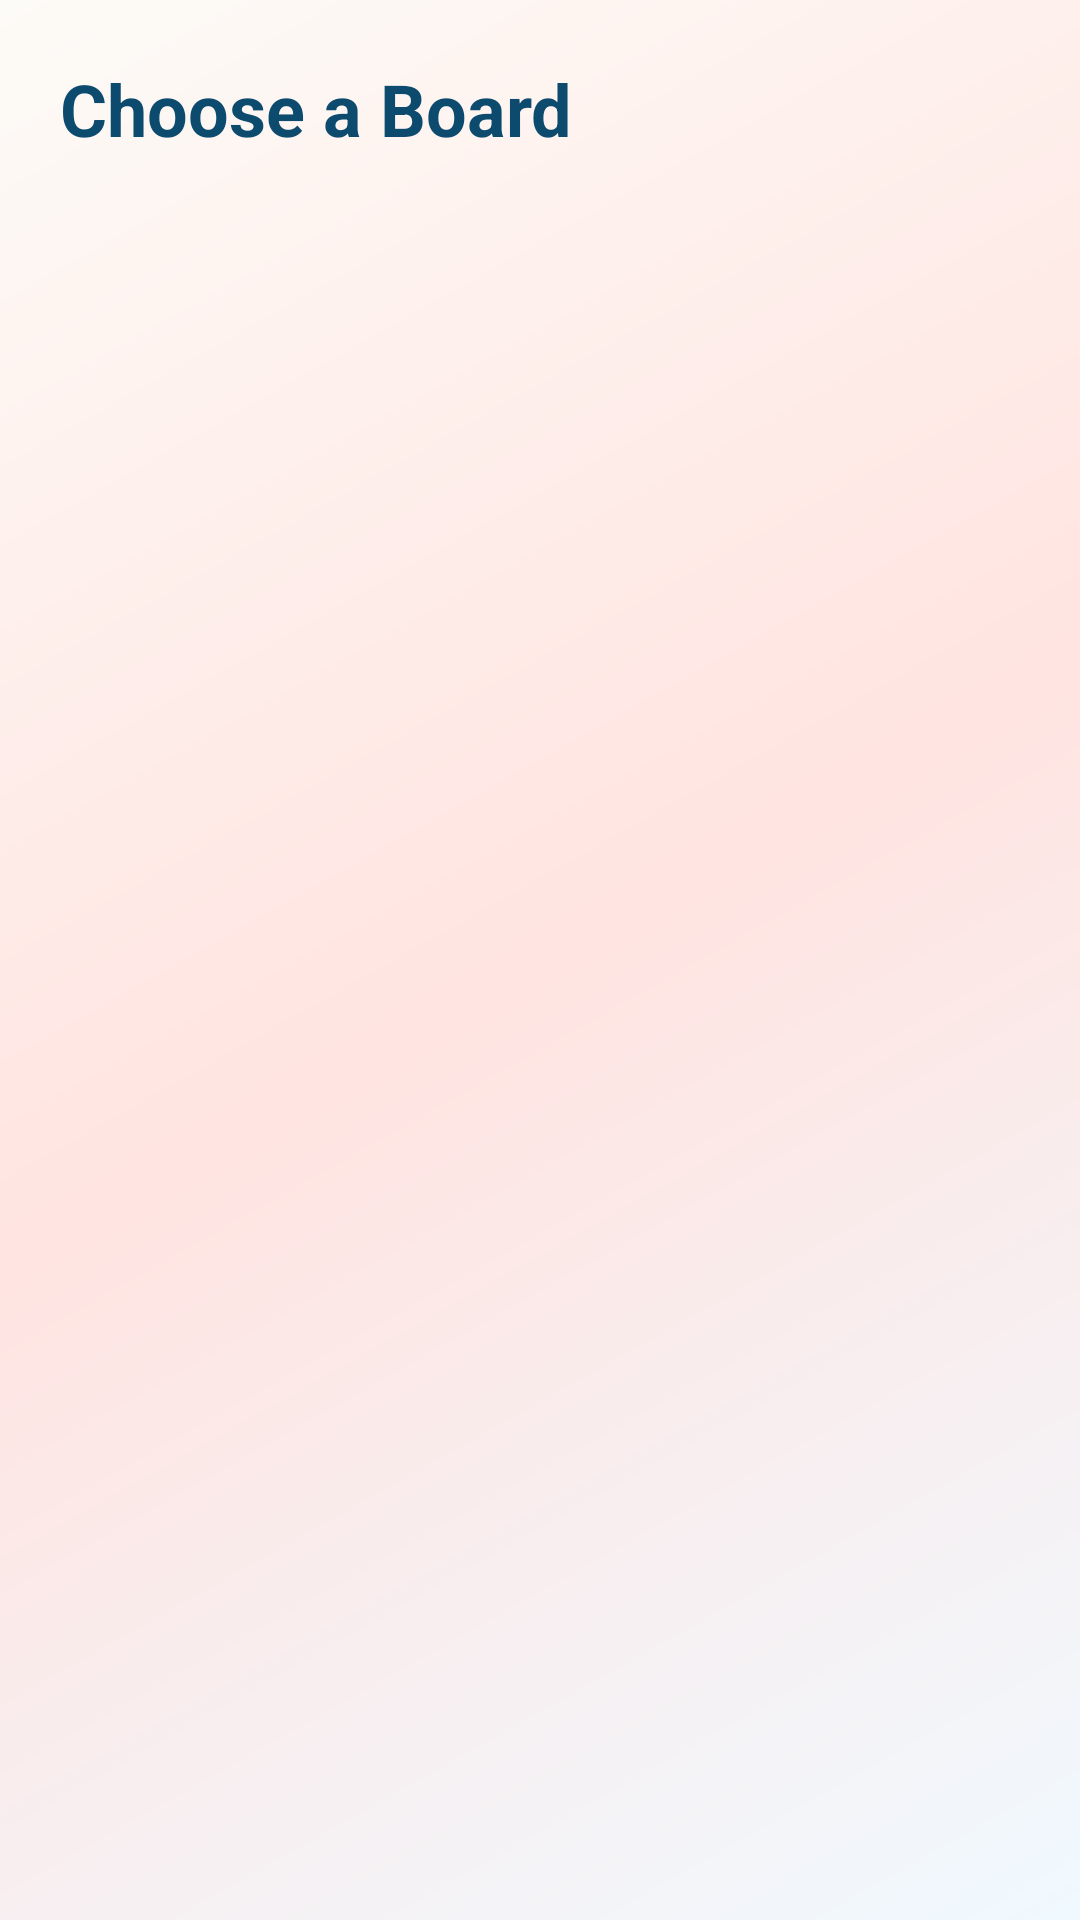

Produce the Android XML layout that renders to this screen, including the resource entries it uses.
<!-- AndroidManifest.xml: application theme Theme.VoiceBridge -->
<!-- res/layout/activity_board_selector.xml -->
<?xml version="1.0" encoding="utf-8"?>
<LinearLayout xmlns:android="http://schemas.android.com/apk/res/android"
    android:layout_width="match_parent"
    android:layout_height="match_parent"
    android:orientation="vertical"
    android:background="@drawable/bg_atmospheric">

    <TextView
        android:id="@+id/tv_title"
        android:layout_width="match_parent"
        android:layout_height="wrap_content"
        android:text="Choose a Board"
        android:textSize="24sp"
        android:textStyle="bold"
        android:textColor="#0C4A6E"
        android:padding="20dp"/>

    <ProgressBar
        android:id="@+id/progress_bar"
        android:layout_width="wrap_content"
        android:layout_height="wrap_content"
        android:layout_gravity="center"
        android:visibility="visible"/>

    <TextView
        android:id="@+id/tv_empty"
        android:layout_width="match_parent"
        android:layout_height="wrap_content"
        android:text="No boards yet. Ask your caregiver to add some from the web dashboard."
        android:textSize="16sp"
        android:textColor="#64748B"
        android:gravity="center"
        android:padding="40dp"
        android:visibility="gone"/>

    <androidx.recyclerview.widget.RecyclerView
        android:id="@+id/recycler_boards"
        android:layout_width="match_parent"
        android:layout_height="match_parent"
        android:padding="12dp"/>

</LinearLayout>
<!-- resources referenced by this layout -->
<resources>
  <!-- drawable bg_atmospheric (drawable) -->
  <?xml version="1.0" encoding="utf-8"?>
  <shape xmlns:android="http://schemas.android.com/apk/res/android"
      android:shape="rectangle">
      <gradient
          android:angle="135"
          android:startColor="#F0F9FF"
          android:centerColor="#FFE4E1"
          android:endColor="#FDFBF7"
          android:type="linear" />
  </shape>
  <style name="Theme.VoiceBridge" parent="Theme.MaterialComponents.DayNight.NoActionBar">
          <item name="colorPrimary">@color/colorPrimary</item>
          <item name="colorPrimaryDark">@color/colorPrimaryDark</item>
          <item name="colorAccent">@color/colorAccent</item>
          <item name="android:windowBackground">@color/background_pastel</item>
          <item name="android:statusBarColor" tools:targetApi="21">@color/colorPrimaryDark</item>
      </style>
  <color name="colorPrimary">#BDE0FE</color>
  <color name="colorPrimaryDark">#A2D2FF</color>
  <color name="colorAccent">#FFC8DD</color>
  <color name="background_pastel">#FDFBF7</color>
</resources>
